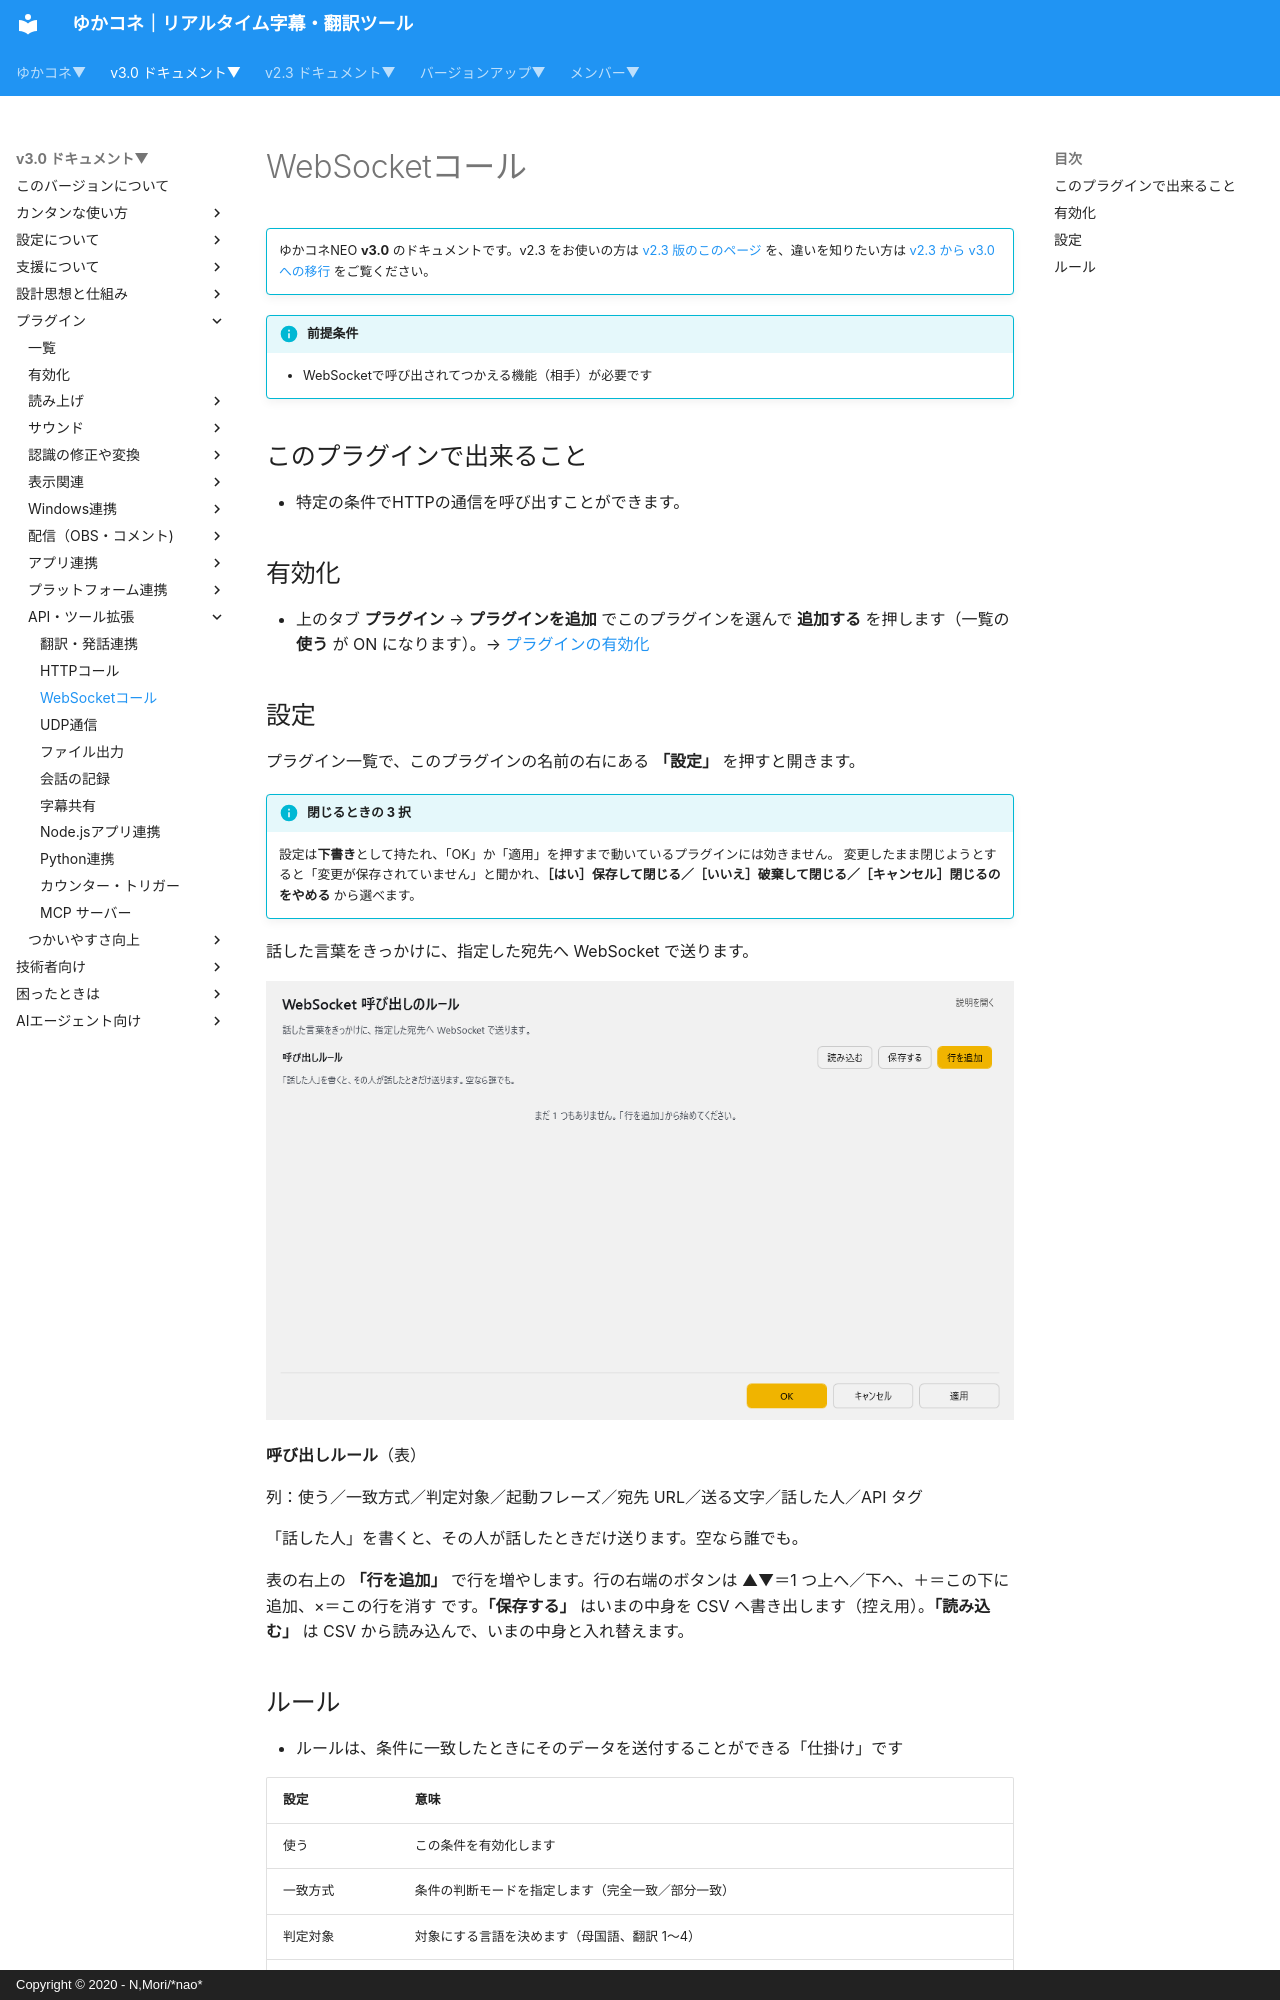

repository: nmori/yncneo-Docs-Src · page: v3.0/plugin/plugin_wscall/index.html · generator: mkdocs · copyright: Copyright © 2020 - N,Mori/*nao*

<!-- version-banner -->
!!! info ""
    ゆかコネNEO **v3.0** のドキュメントです。v2.3 をお使いの方は [v2.3 版のこのページ](../../v2.3/plugin/plugin_wscall.md) を、違いを知りたい方は [v2.3 から v3.0 への移行](../../mig/mig_neo_v3.0.md) をご覧ください。

!!! Info "前提条件"
    * WebSocketで呼び出されてつかえる機能（相手）が必要です

## このプラグインで出来ること

* 特定の条件でHTTPの通信を呼び出すことができます。

## 有効化

* 上のタブ **プラグイン** → **プラグインを追加** でこのプラグインを選んで **追加する** を押します（一覧の **使う** が ON になります）。→ [プラグインの有効化](enabled.md)

## 設定

プラグイン一覧で、このプラグインの名前の右にある **「設定」** を押すと開きます。

!!! info "閉じるときの 3 択"
    設定は**下書き**として持たれ、「OK」か「適用」を押すまで動いているプラグインには効きません。
    変更したまま閉じようとすると「変更が保存されていません」と聞かれ、**［はい］保存して閉じる／［いいえ］破棄して閉じる／［キャンセル］閉じるのをやめる** から選べます。

話した言葉をきっかけに、指定した宛先へ WebSocket で送ります。

![WebSocket 呼び出しのルール](images/v30/wscall_1.png)

**呼び出しルール**（表）

列：使う／一致方式／判定対象／起動フレーズ／宛先 URL／送る文字／話した人／API タグ

「話した人」を書くと、その人が話したときだけ送ります。空なら誰でも。

表の右上の **「行を追加」** で行を増やします。行の右端のボタンは ▲▼＝1 つ上へ／下へ、＋＝この下に追加、×＝この行を消す です。**「保存する」** はいまの中身を CSV へ書き出します（控え用）。**「読み込む」** は CSV から読み込んで、いまの中身と入れ替えます。
